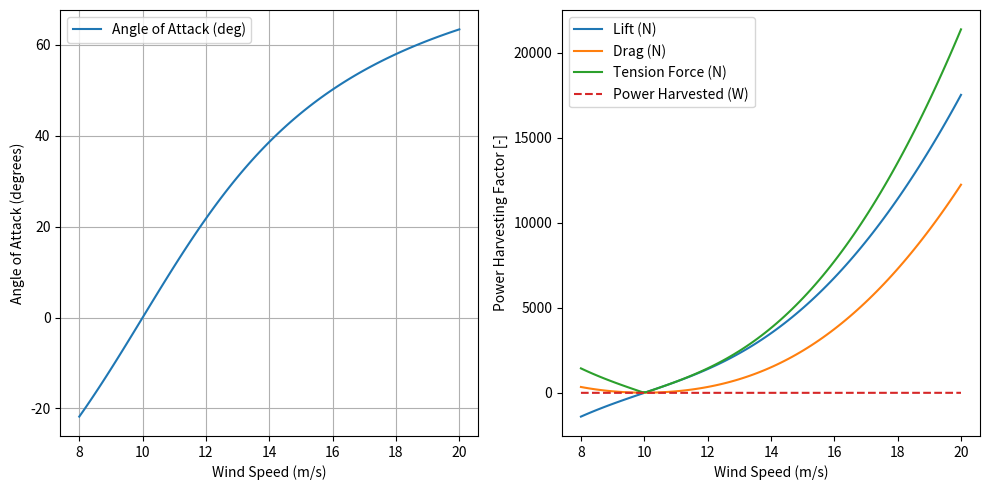

This chart was generated by the following Python code:
import numpy as np
import matplotlib.pyplot as plt

# Constants
rho = 1.225  # Air density (kg/m^3)
A = 32.9      # Kite area (m^2)
CD0 = 0.02   # Minimum drag coefficient
a = 0.1      # Drag coefficient scaling constant

# Kite velocity (assumed constant)
v_kx = 10  # Horizontal kite speed (m/s)
v_ky = 5   # Vertical kite speed (m/s)

# Wind speed range (simulating variations)
wind_speeds = np.linspace(8, 20, 100)  # Wind speeds from 8 to 20 m/s

# Storage for results
angles_of_attack = []
lift_forces = []
drag_forces = []
tension_forces = []
power_harvested = []

# Loop over different wind speeds
for v_w in wind_speeds:
    # Compute apparent wind velocity components
    v_ax = v_w - v_kx
    v_ay = -v_ky
    
    # Compute apparent wind speed
    v_a = np.sqrt(v_ax**2 + v_ay**2)
    
    # Compute angle of attack
    alpha = np.arctan2(v_ax, -v_ay)  # In radians
    angles_of_attack.append(np.degrees(alpha))  # Store in degrees
    
    # Compute aerodynamic coefficients
    CL = 2 * np.pi * alpha  # Lift coefficient
    CD = CD0 + a * CL**2    # Drag coefficient
    CR = np.sqrt(CL**2+CD**2)
    # Compute forces
    L = 0.5 * CL * rho * A * v_a**2
    D = 0.5 * CD * rho * A * v_a**2
    
    # Compute tension force
    Ft = np.sqrt(L**2 + D**2)

    # Compute the wing speed ratio λ
    lambda_w = v_a / v_w
    
    # Compute power harvesting factor
    zeta = (lambda_w**2 * CR - lambda_w**3 * CD)
    
    
    # Store forces
    lift_forces.append(L)
    drag_forces.append(D)
    tension_forces.append(Ft)
    power_harvested.append(zeta)


# Plot results
plt.figure(figsize=(10, 5))

plt.subplot(1, 2, 1)
plt.plot(wind_speeds, angles_of_attack, label="Angle of Attack (deg)")
plt.xlabel("Wind Speed (m/s)")
plt.ylabel("Angle of Attack (degrees)")
plt.legend()
plt.grid()

plt.subplot(1, 2, 2)
plt.plot(wind_speeds, lift_forces, label="Lift (N)")
plt.plot(wind_speeds, drag_forces, label="Drag (N)")
plt.plot(wind_speeds, tension_forces, label="Tension Force (N)")
plt.xlabel("Wind Speed (m/s)")
plt.ylabel("Force (N)")
plt.legend()
plt.grid()
plt.tight_layout()
plt.show()
# Forces and power plot
plt.plot()
plt.plot(wind_speeds, power_harvested, label="Power Harvested (W)", linestyle='--')
plt.xlabel("Wind Speed (m/s)")
plt.ylabel("Power Harvesting Factor [-]")
plt.legend()
plt.grid()


plt.show()
